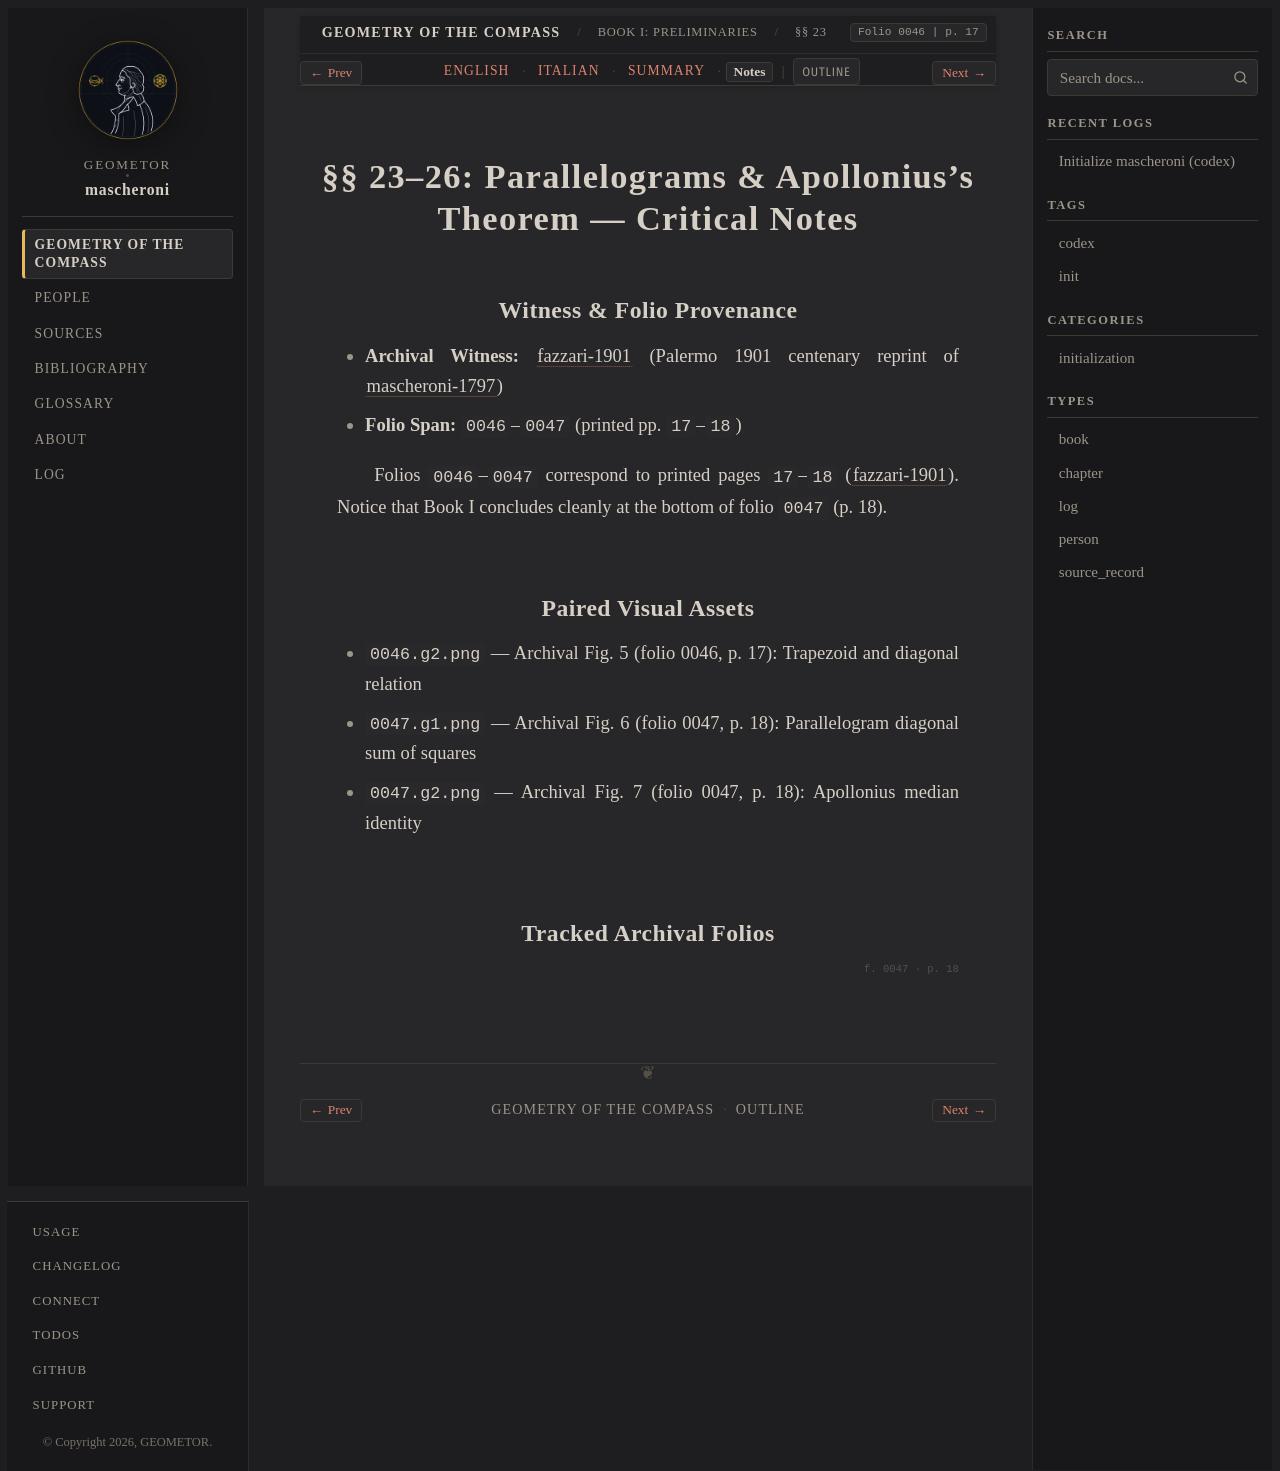

repository: geometor/mascheroni · page: geometria_del_compasso/01-book-01/04-sec-23-parallelograms/notes.html · generator: sphinx

:order: 4
:layout: book
:title: §§ 23–26: Parallelograms & Apollonius's Theorem — Critical Notes
:nav_title: §§ 23–26: Parallelograms & Medians
:breadcrumb_title: §§ 23–26: Parallelograms & Medians
:folio: 0046
:page: 17
:tracks: English: index | Italian: it | Summary: summary | Notes: notes

.. _mascheroni-01-book-01-04-sec-23-parallelograms-notes:

================================================================
§§ 23–26: Parallelograms & Apollonius's Theorem — Critical Notes
================================================================

Witness & Folio Provenance
--------------------------

* **Archival Witness:** :cite:`fazzari-1901` (Palermo 1901 centenary reprint of :cite:`mascheroni-1797`)
* **Folio Span:** ``0046``–``0047`` (printed pp. ``17``–``18``)

Folios ``0046``–``0047`` correspond to printed pages ``17``–``18`` (:cite:`fazzari-1901`). Notice that Book I concludes cleanly at the bottom of folio ``0047`` (p. 18).

Paired Visual Assets
--------------------

* ``0046.g2.png`` — Archival Fig. 5 (folio 0046, p. 17): Trapezoid and diagonal relation
* ``0047.g1.png`` — Archival Fig. 6 (folio 0047, p. 18): Parallelogram diagonal sum of squares
* ``0047.g2.png`` — Archival Fig. 7 (folio 0047, p. 18): Apollonius median identity

Tracked Archival Folios
-----------------------

.. folio:: 0046
   :page: 17

.. folio:: 0047
   :page: 18
